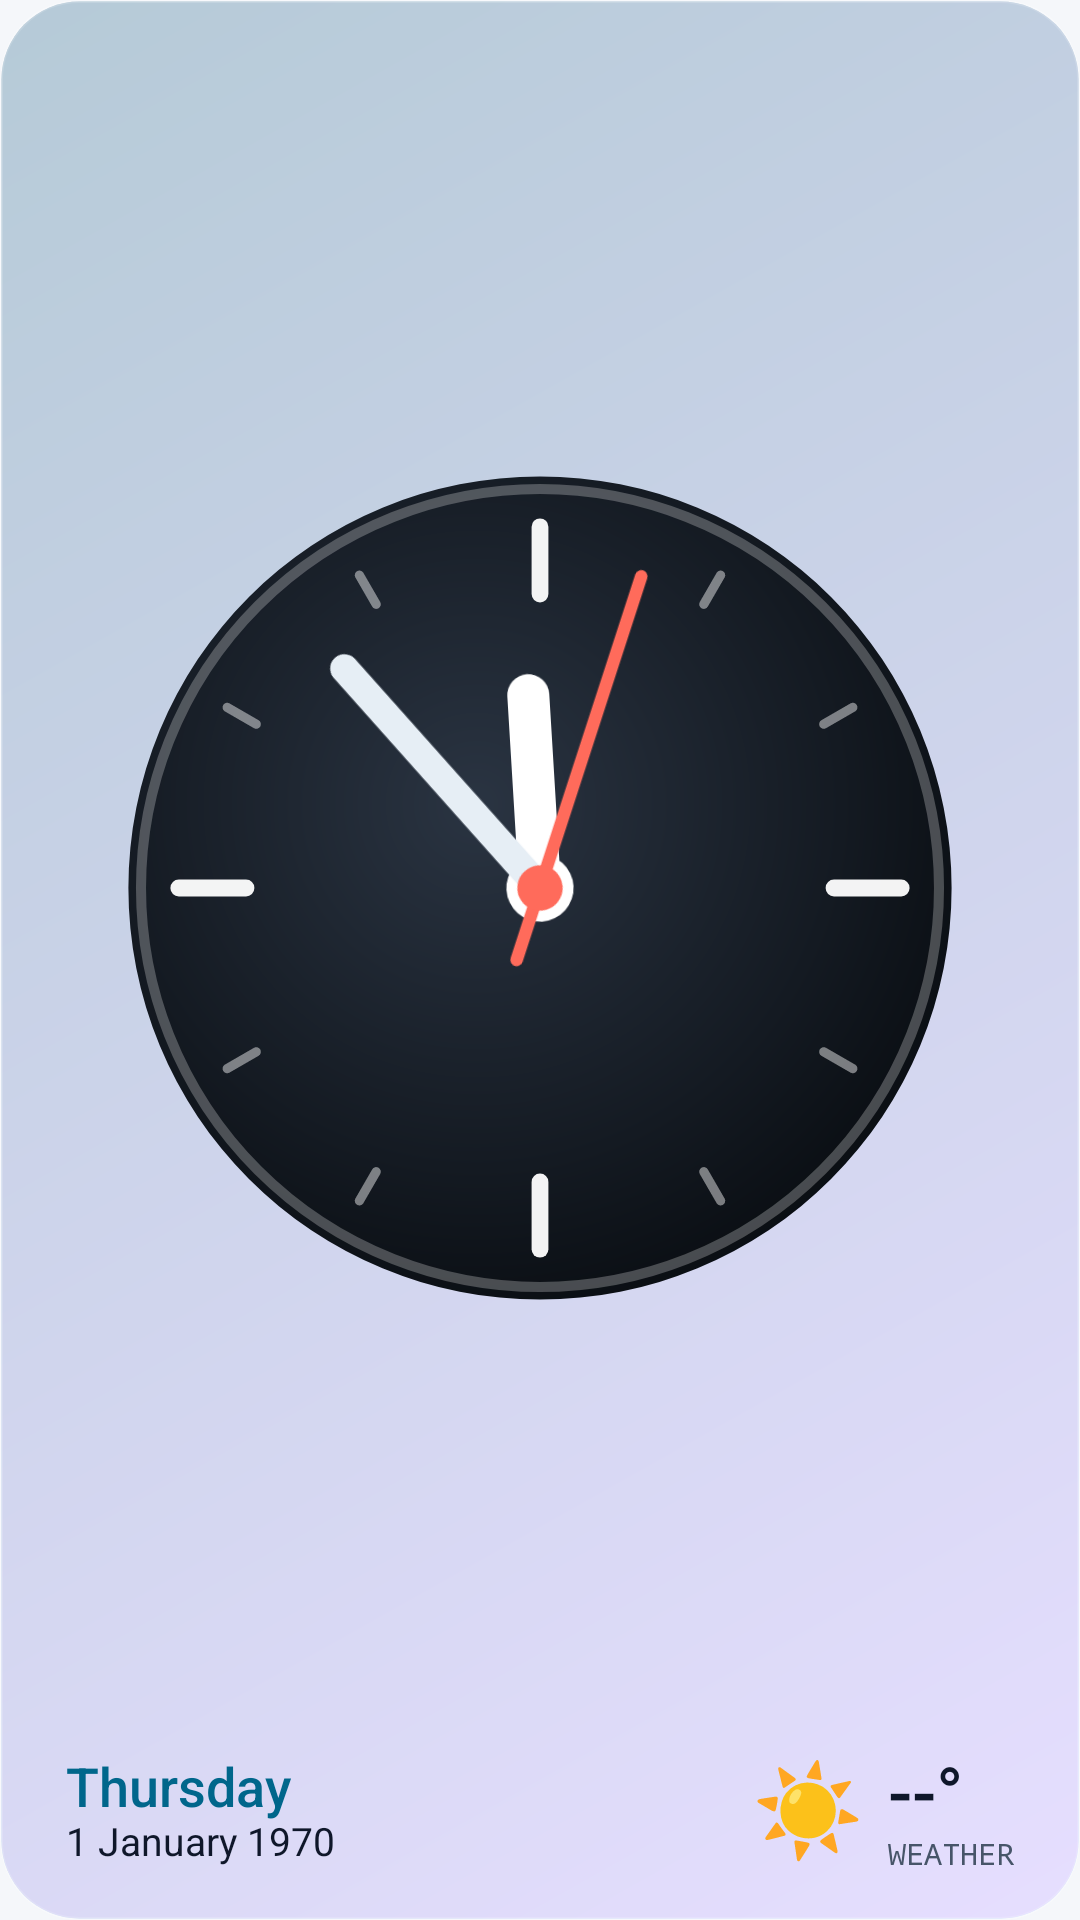

The Android layout XML behind this screen, and the referenced resources:
<!-- AndroidManifest.xml: application theme Theme.Pulse -->
<!-- res/layout/w_analog_xl.xml -->
<?xml version="1.0" encoding="utf-8"?>
<FrameLayout xmlns:android="http://schemas.android.com/apk/res/android"
    android:id="@+id/root"
    android:layout_width="match_parent"
    android:layout_height="match_parent">
<ImageView android:id="@+id/bg_base" android:layout_width="match_parent" android:layout_height="match_parent" android:scaleType="fitXY" android:src="@drawable/bg_sys_auto_ga" />
<ViewFlipper android:id="@+id/bg_flip" android:layout_width="match_parent" android:layout_height="match_parent" android:autoStart="true" android:flipInterval="6500" android:inAnimation="@anim/fade_in_slow" android:outAnimation="@anim/fade_out_slow">
    <ImageView android:id="@+id/bg_alt" android:layout_width="match_parent" android:layout_height="match_parent" android:scaleType="fitXY" android:src="@drawable/bg_sys_auto_gb" />
    <ImageView android:layout_width="match_parent" android:layout_height="match_parent" />
</ViewFlipper>
<ImageView android:id="@+id/bg_glass" android:layout_width="match_parent" android:layout_height="match_parent" android:scaleType="fitXY" android:src="@drawable/glass_overlay" android:visibility="gone" />
<LinearLayout android:orientation="vertical" android:layout_width="match_parent" android:layout_height="match_parent" android:padding="16dp">
<FrameLayout android:layout_width="match_parent" android:layout_height="0dp" android:layout_weight="1">
<AnalogClock android:id="@+id/analog" android:layout_width="match_parent" android:layout_height="match_parent" android:layout_margin="4dp" android:dial="@drawable/clock_dial_l" android:hand_hour="@drawable/clock_hour_l" android:hand_minute="@drawable/clock_minute_l" android:hand_second="@drawable/clock_second_l" />
</FrameLayout>
<LinearLayout android:layout_height="wrap_content" android:orientation="horizontal" android:layout_width="match_parent" android:gravity="center_vertical" android:layout_marginTop="8dp" android:paddingLeft="6dp" android:paddingRight="6dp">
<LinearLayout android:layout_height="wrap_content" android:orientation="vertical" android:layout_width="0dp" android:layout_weight="1">
<TextClock android:id="@+id/ta_1" android:layout_width="wrap_content" android:layout_height="wrap_content" android:format12Hour="EEEE" android:format24Hour="EEEE" android:textSize="18sp" android:textColor="@color/w_accent" android:fontFamily="sans-serif-medium" android:includeFontPadding="false" android:singleLine="true" />
<TextClock android:id="@+id/tp_1" android:layout_width="wrap_content" android:layout_height="wrap_content" android:format12Hour="d MMMM yyyy" android:format24Hour="d MMMM yyyy" android:textSize="13sp" android:textColor="@color/w_text1" android:fontFamily="sans-serif" android:includeFontPadding="false" android:singleLine="true" />
</LinearLayout>
<LinearLayout android:layout_width="wrap_content" android:layout_height="wrap_content" android:orientation="horizontal" android:gravity="center_vertical">
<TextView android:id="@+id/wx_icon" android:layout_width="wrap_content" android:layout_height="wrap_content" android:text="☀️" android:textSize="30sp" android:textColor="@color/w_text1" android:fontFamily="sans-serif" android:includeFontPadding="false" android:singleLine="true" />
<LinearLayout android:layout_width="wrap_content" android:layout_height="wrap_content" android:orientation="vertical" android:layout_marginLeft="8dp">
<TextView android:id="@+id/wx_temp" android:layout_width="wrap_content" android:layout_height="wrap_content" android:text="--°" android:textSize="24sp" android:textColor="@color/w_text1" android:fontFamily="sans-serif-medium" android:includeFontPadding="false" android:singleLine="true" />
<TextView android:id="@+id/wx_desc" android:layout_width="wrap_content" android:layout_height="wrap_content" android:text="Weather" android:textSize="10sp" android:textColor="@color/w_text2" android:fontFamily="monospace" android:includeFontPadding="false" android:singleLine="true" android:textAllCaps="true" />
</LinearLayout>
</LinearLayout>
</LinearLayout>
</LinearLayout>
</FrameLayout>
<!-- resources referenced by this layout -->
<resources>
  <color name="w_accent">#0F766E</color>
  <color name="w_text1">#0F172A</color>
  <color name="w_text2">#475569</color>
  <!-- drawable bg_sys_auto_ga (drawable) -->
  <?xml version="1.0" encoding="utf-8"?>
  <shape xmlns:android="http://schemas.android.com/apk/res/android" android:shape="rectangle">
      <corners android:radius="26dp" />
      <gradient android:startColor="@color/sys_a1" android:endColor="@color/sys_a2" android:angle="135" />
      <stroke android:width="1dp" android:color="#26FFFFFF" />
  </shape>
  <!-- drawable bg_sys_auto_gb (drawable) -->
  <?xml version="1.0" encoding="utf-8"?>
  <shape xmlns:android="http://schemas.android.com/apk/res/android" android:shape="rectangle">
      <corners android:radius="26dp" />
      <gradient android:startColor="@color/sys_b1" android:endColor="@color/sys_b2" android:angle="315" />
      <stroke android:width="1dp" android:color="#26FFFFFF" />
  </shape>
  <!-- drawable clock_hour_l (drawable) -->
  <?xml version="1.0" encoding="utf-8"?>
  <vector xmlns:android="http://schemas.android.com/apk/res/android" xmlns:aapt="http://schemas.android.com/aapt" android:width="280dp" android:height="280dp" android:viewportWidth="280" android:viewportHeight="280">
      <path android:pathData="M140.00,140.00 L140.00,75.60" android:strokeColor="#FFFFFFFF" android:strokeWidth="14.00" android:strokeLineCap="round" android:fillColor="#00000000" />
      <path android:pathData="M128.80,140.00 a11.20,11.20 0 1,0 22.40,0 a11.20,11.20 0 1,0 -22.40,0 Z" android:fillColor="#FFFFFFFF" />
  </vector>
  <!-- drawable clock_minute_l (drawable) -->
  <?xml version="1.0" encoding="utf-8"?>
  <vector xmlns:android="http://schemas.android.com/apk/res/android" xmlns:aapt="http://schemas.android.com/aapt" android:width="280dp" android:height="280dp" android:viewportWidth="280" android:viewportHeight="280">
      <path android:pathData="M140.00,140.00 L140.00,42.00" android:strokeColor="#FFE6EEF5" android:strokeWidth="9.52" android:strokeLineCap="round" android:fillColor="#00000000" />
  </vector>
  <!-- drawable clock_second_l (drawable) -->
  <?xml version="1.0" encoding="utf-8"?>
  <vector xmlns:android="http://schemas.android.com/apk/res/android" xmlns:aapt="http://schemas.android.com/aapt" android:width="280dp" android:height="280dp" android:viewportWidth="280" android:viewportHeight="280">
      <path android:pathData="M140.00,165.20 L140.00,30.80" android:strokeColor="#FFFF6B5B" android:strokeWidth="4.20" android:strokeLineCap="round" android:fillColor="#00000000" />
      <path android:pathData="M132.44,140.00 a7.56,7.56 0 1,0 15.12,0 a7.56,7.56 0 1,0 -15.12,0 Z" android:fillColor="#FFFF6B5B" />
  </vector>
  <style name="Theme.Pulse" parent="android:Theme.DeviceDefault.DayNight">
          <item name="android:windowActionBar">false</item>
          <item name="android:windowNoTitle">true</item>
          <item name="android:windowBackground">@color/app_bg</item>
          <item name="android:statusBarColor">@color/app_bg</item>
          <item name="android:navigationBarColor">@color/app_bg</item>
          <item name="android:windowLightStatusBar">true</item>
          <item name="android:windowLightNavigationBar">true</item>
      </style>
  <color name="sys_a1">#E3F7F4</color>
  <color name="sys_a2">#BFE9F2</color>
  <color name="sys_b1">#BFE9F2</color>
  <color name="sys_b2">#D9D4FA</color>
  <color name="app_bg">#F5F7FA</color>
</resources>
